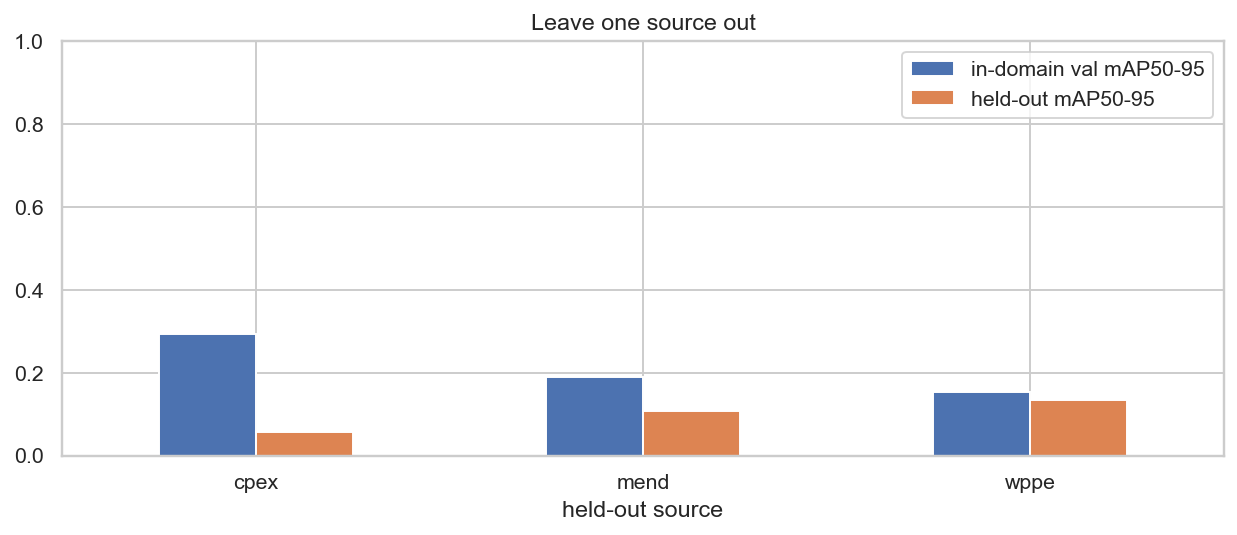

The data file committed next to this chart (first rows):
held-out source, in-domain val mAP50-95, held-out mAP50-95, in-domain val mAP50, held-out mAP50, held-out recall, mAP50-95 gap
cpex, 0.293, 0.056, 0.518, 0.151, 0.166, 0.237
mend, 0.189, 0.108, 0.378, 0.258, 0.312, 0.081
wppe, 0.153, 0.135, 0.284, 0.285, 0.171, 0.018
